Dataset: dataset (GitHub, norvy19/proyecto-aves). Classes: Dacnis Carinegro, Tangara Cabecibaya, Tangara Carafuego, Tangara Cenicienta, Tangara Coronigualda, Tangara Dorada, Tangara Goliplateada, Tangara Golondrina, Tangara Verdinegra.

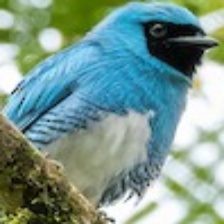
Label: Tangara Golondrina

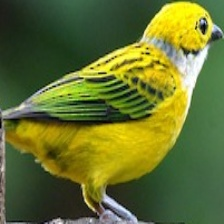
Label: Tangara Goliplateada

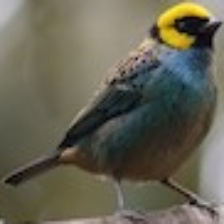
Label: Tangara Coronigualda

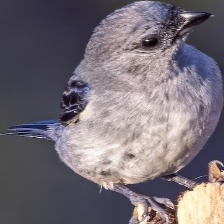
Label: Tangara Cenicienta

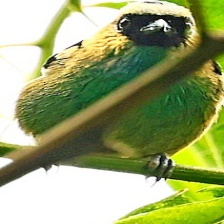
Label: Tangara Verdinegra

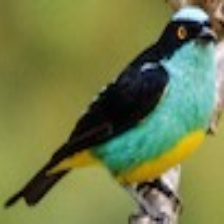
Label: Dacnis Carinegro
